Run: headless pygame with SDL's dummy video driver; simulated clock (each Clock.tick advances the game by its frame time, no real sleeping); random seed 0; keys injected as events and as key.get_pressed() state; no mouse input.
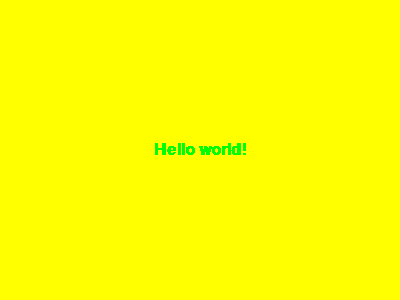
Frame 1 of 4 · flips 1–60 · no input
Frame 2 of 4 · flips 61–180 · tapped SPACE, RETURN · held RIGHT (→), D · screen unchanged from frame 1, image omitted
Frame 3 of 4 · flips 181–300 · held DOWN (↓), S · screen unchanged from frame 2, image omitted
Frame 4 of 4 · flips 301–420 · held LEFT (←), A, UP (↑), W · screen unchanged from frame 3, image omitted

The pygame program that drew these frames:

#!/usr/bin/env python

import pygame

screen = pygame.display.set_mode((400, 300))
screen.fill((0xff, 0xff, 0))
#screen.set_colorkey((0xff, 0, 0xff))
pygame.font.init()
font = pygame.font.SysFont("Arial", 24, bold=True)
surface = font.render("Hello world!", False, (0, 0xff, 0))
dest = surface.get_rect()
dest.center = screen.get_rect().center
screen.blit(surface, dest)
pygame.display.flip()
while True:
	event = pygame.event.wait()
	if event.type == pygame.QUIT:
		break
